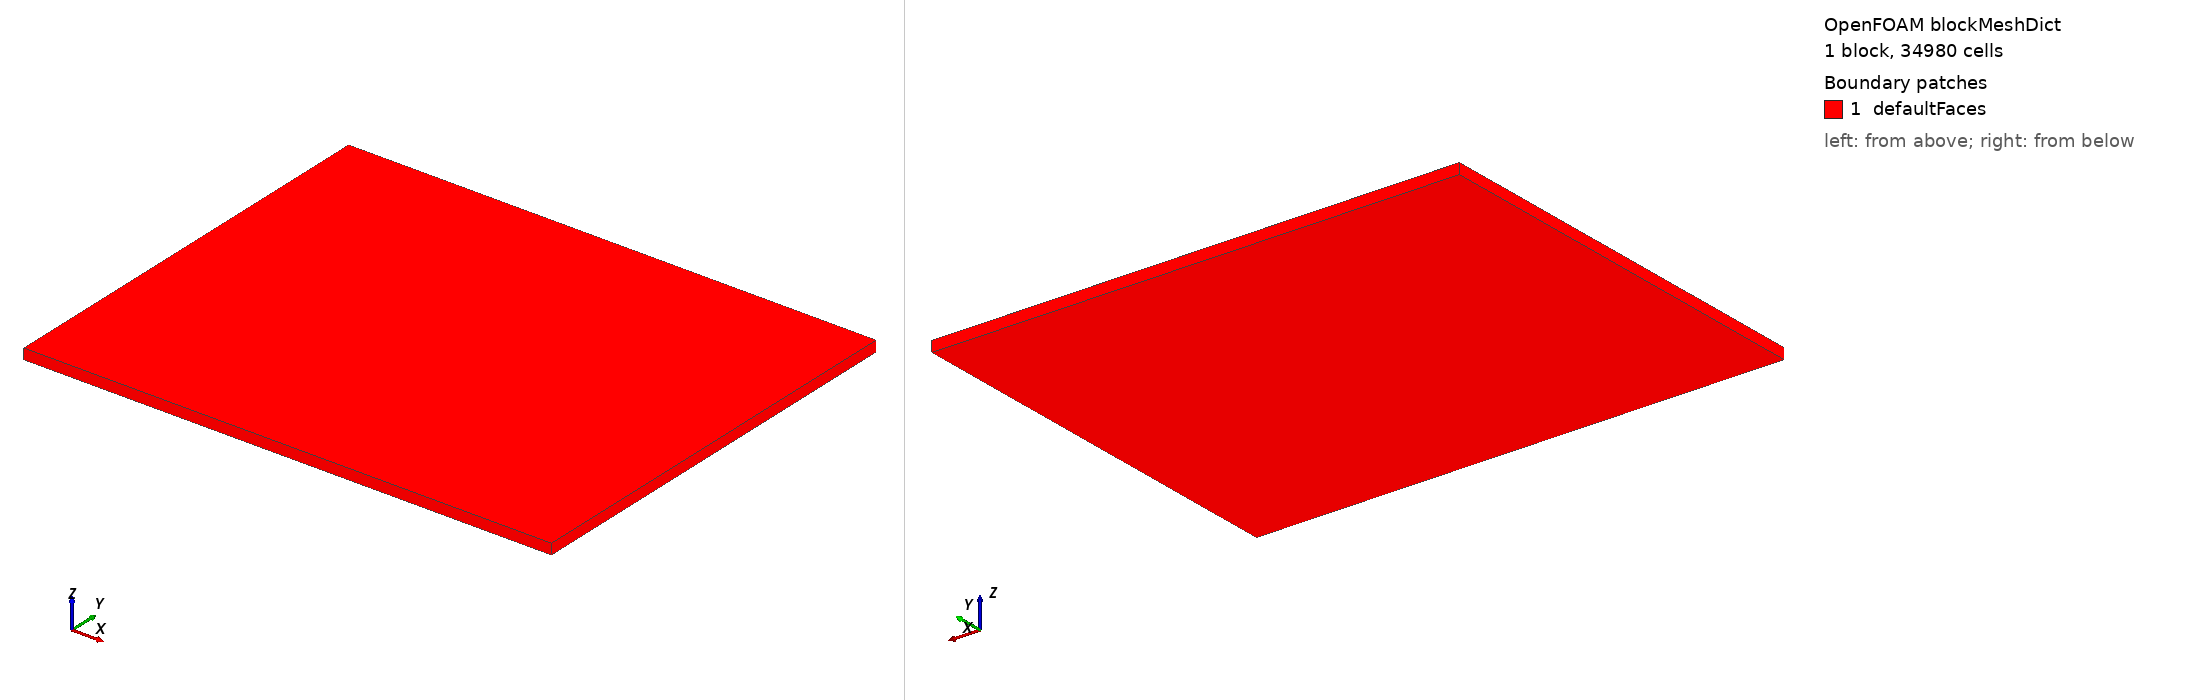

OpenFOAM case: the mesh blockMesh builds from blockMeshDict, 1 block(s), 34980 cells. Boundary patches (legend numbers): 1 defaultFaces. Left view from above one corner, right view from below the opposite corner. Boundary conditions: 0 field file(s) under 0/; 0 of 1 drawn patches have an entry in a shipped field file.

=== system/blockMeshDict ===

/*--------------------------------*- C++ -*-----------------------------------|
| =========                 |                                                 |
| \      /  F ield         | OpenFOAM: The Open Source CFD Toolbox           |
|  \    /   O peration     | Version:  5.x                                   |
|   \  /    A nd           | Web:      www.OpenFOAM.org                      |
|    \/     M anipulation  |                                                 |
-----------------------------------------------------------------------------*/
FoamFile
{
    version     2.0;
    format      ascii;
    class       dictionary;
    object      blockMeshDict;
}
// * * * * * * * * * * * * * * * * * * * * * * * * * * * * * * * * * * * * * //
xmin 1000;
xmax 11000;
ymin -10000;
ymax -2000;
zmin -100.1;
zmax 100.1;

xcells 50;
ycells 50;
zcells 10;

dx 150;
dy 150;
dz 150;

lx #calc "$xmax - $xmin";
ly #calc "$ymax - $ymin";
lz #calc "$zmax - $zmin";

xcells #calc "floor($lx/$dx)";
ycells #calc "floor($ly/$dy)";
// zcells #calc "floor($lz/$dz)";

vertices        
(
    ($xmin  $ymin  $zmin)
    ($xmax  $ymin  $zmin)
    ($xmax  $ymax  $zmin)
    ($xmin  $ymax  $zmin)
    ($xmin  $ymin  $zmax)
    ($xmax  $ymin  $zmax)
    ($xmax  $ymax  $zmax)
    ($xmin  $ymax  $zmax)
);

blocks          
(
    hex (0 1 2 3 4 5 6 7) ($xcells $ycells $zcells) simpleGrading (1 1 1)
);

edges           
(
);

patches         
(
);

mergePatchPairs 
(
);

// ************************************************************************* //
